Image classification data set "abo" (trungquoc113/Interior-design-using-AI on GitHub). Class labels (6): bed, chair, lamp, sofa, storage, table.

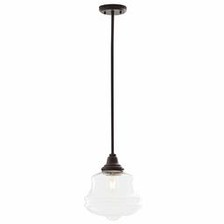
Label: lamp

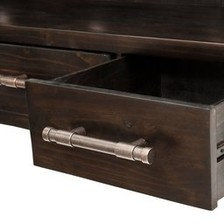
Label: table

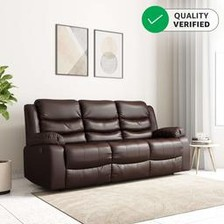
Label: chair

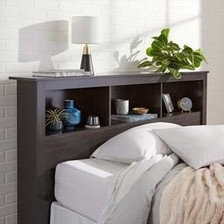
Label: bed

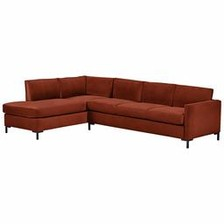
Label: sofa

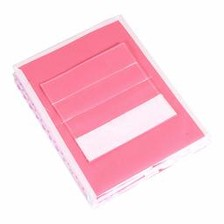
Label: storage
